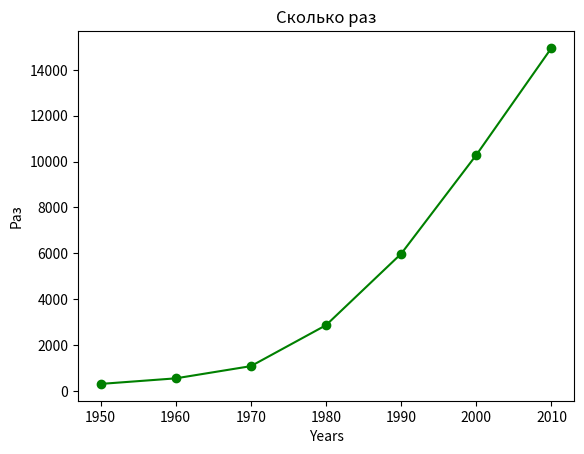

Python code for this plot:
from matplotlib import pyplot as plt

years = [1950, 1960, 1970, 1980, 1990, 2000, 2010]
gdp = [300.2, 543.3, 1075.9, 2862.5, 5979.6, 10289.7, 14958.3]

plt.plot(years,gdp,color='green',marker='o',linestyle='solid')

plt.title("Сколько раз")

plt.ylabel("Раз")
plt.xlabel("Years")
plt.show()

